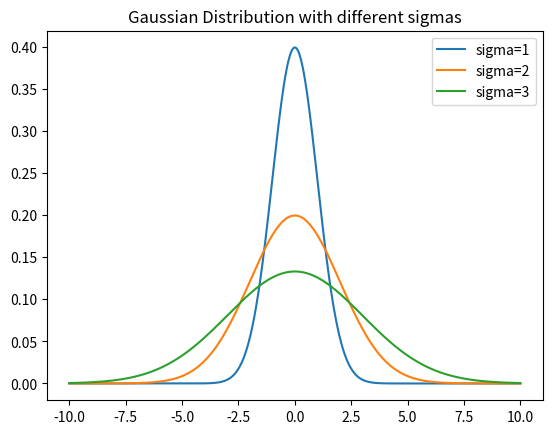

Write the Python code that produced this figure.
import numpy as np
from matplotlib import pyplot as plt

fig, ax = plt.subplots()
x = np.linspace(-10,10,1000)
y1 = 1/np.sqrt(np.pi*2*1**2)*np.exp(-x**2/(2*1**2))
y2 = 1/np.sqrt(np.pi*2*2**2)*np.exp(-x**2/(2*2**2))
y3 = 1/np.sqrt(np.pi*2*3**2)*np.exp(-x**2/(2*3**2))
ax.plot(x, y1, label='sigma=1')
ax.plot(x, y2, label='sigma=2')
ax.plot(x, y3, label='sigma=3')
ax.set_title('Gaussian Distribution with different sigmas') #设置图名为Simple Plot
ax.legend()
plt.savefig("Gaussian Distribution with different sigmas.jpg")
plt.show()

